Run: headless pygame with SDL's dummy video driver; simulated clock (each Clock.tick advances the game by its frame time, no real sleeping); random seed 0; keys injected as events and as key.get_pressed() state; no mouse input.
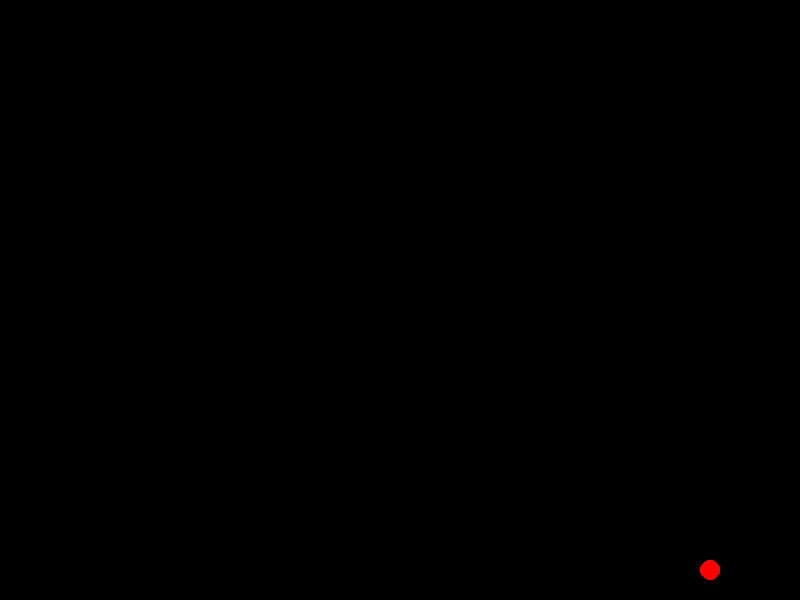
Frame 1 of 4 · flips 1–60 · no input
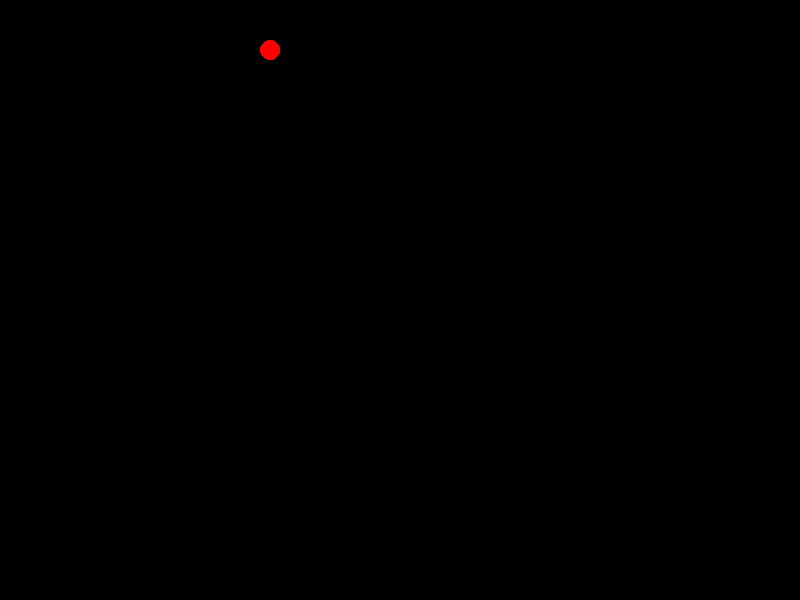
Frame 2 of 4 · flips 61–180 · tapped SPACE, RETURN · held RIGHT (→), D
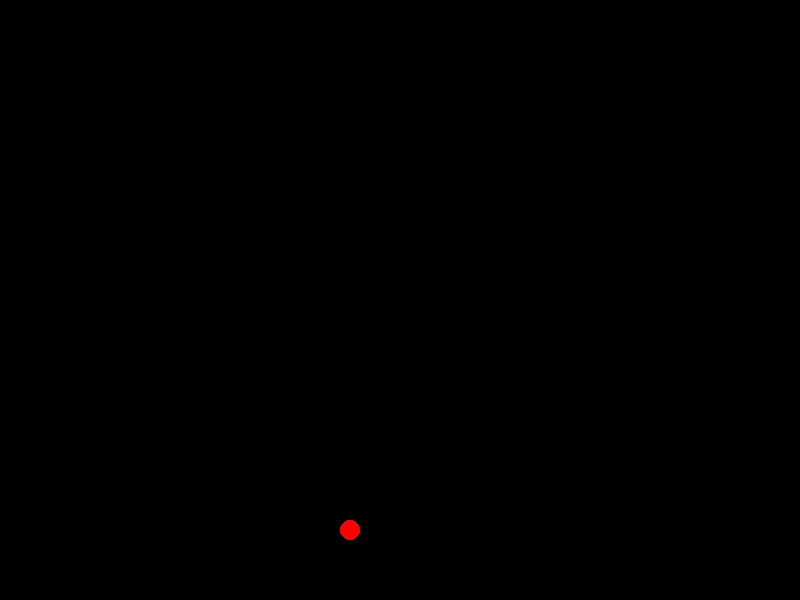
Frame 3 of 4 · flips 181–300 · held DOWN (↓), S
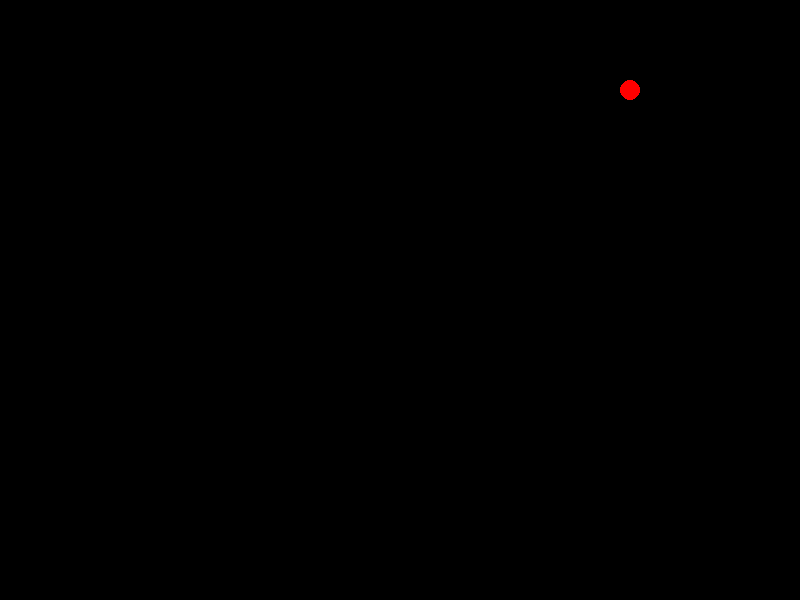
Frame 4 of 4 · flips 301–420 · held LEFT (←), A, UP (↑), W

The pygame program that drew these frames:

import pygame
import sys

pygame.init()
screen = pygame.display.set_mode((800, 600))
clock = pygame.time.Clock()

ball = pygame.Rect(400, 300, 20, 20)
ball_speed = [5, 5]

while True:
    for event in pygame.event.get():
        if event.type == pygame.QUIT:
            pygame.quit()
            sys.exit()

    ball.x += ball_speed[0]
    ball.y += ball_speed[1]

    if ball.left <= 0 or ball.right >= 800:
        ball_speed[0] = -ball_speed[0]
    if ball.top <= 0 or ball.bottom >= 600:
        ball_speed[1] = -ball_speed[1]

    screen.fill((0, 0, 0))
    pygame.draw.ellipse(screen, (255, 0, 0), ball)
    pygame.display.flip()
    clock.tick(60)
